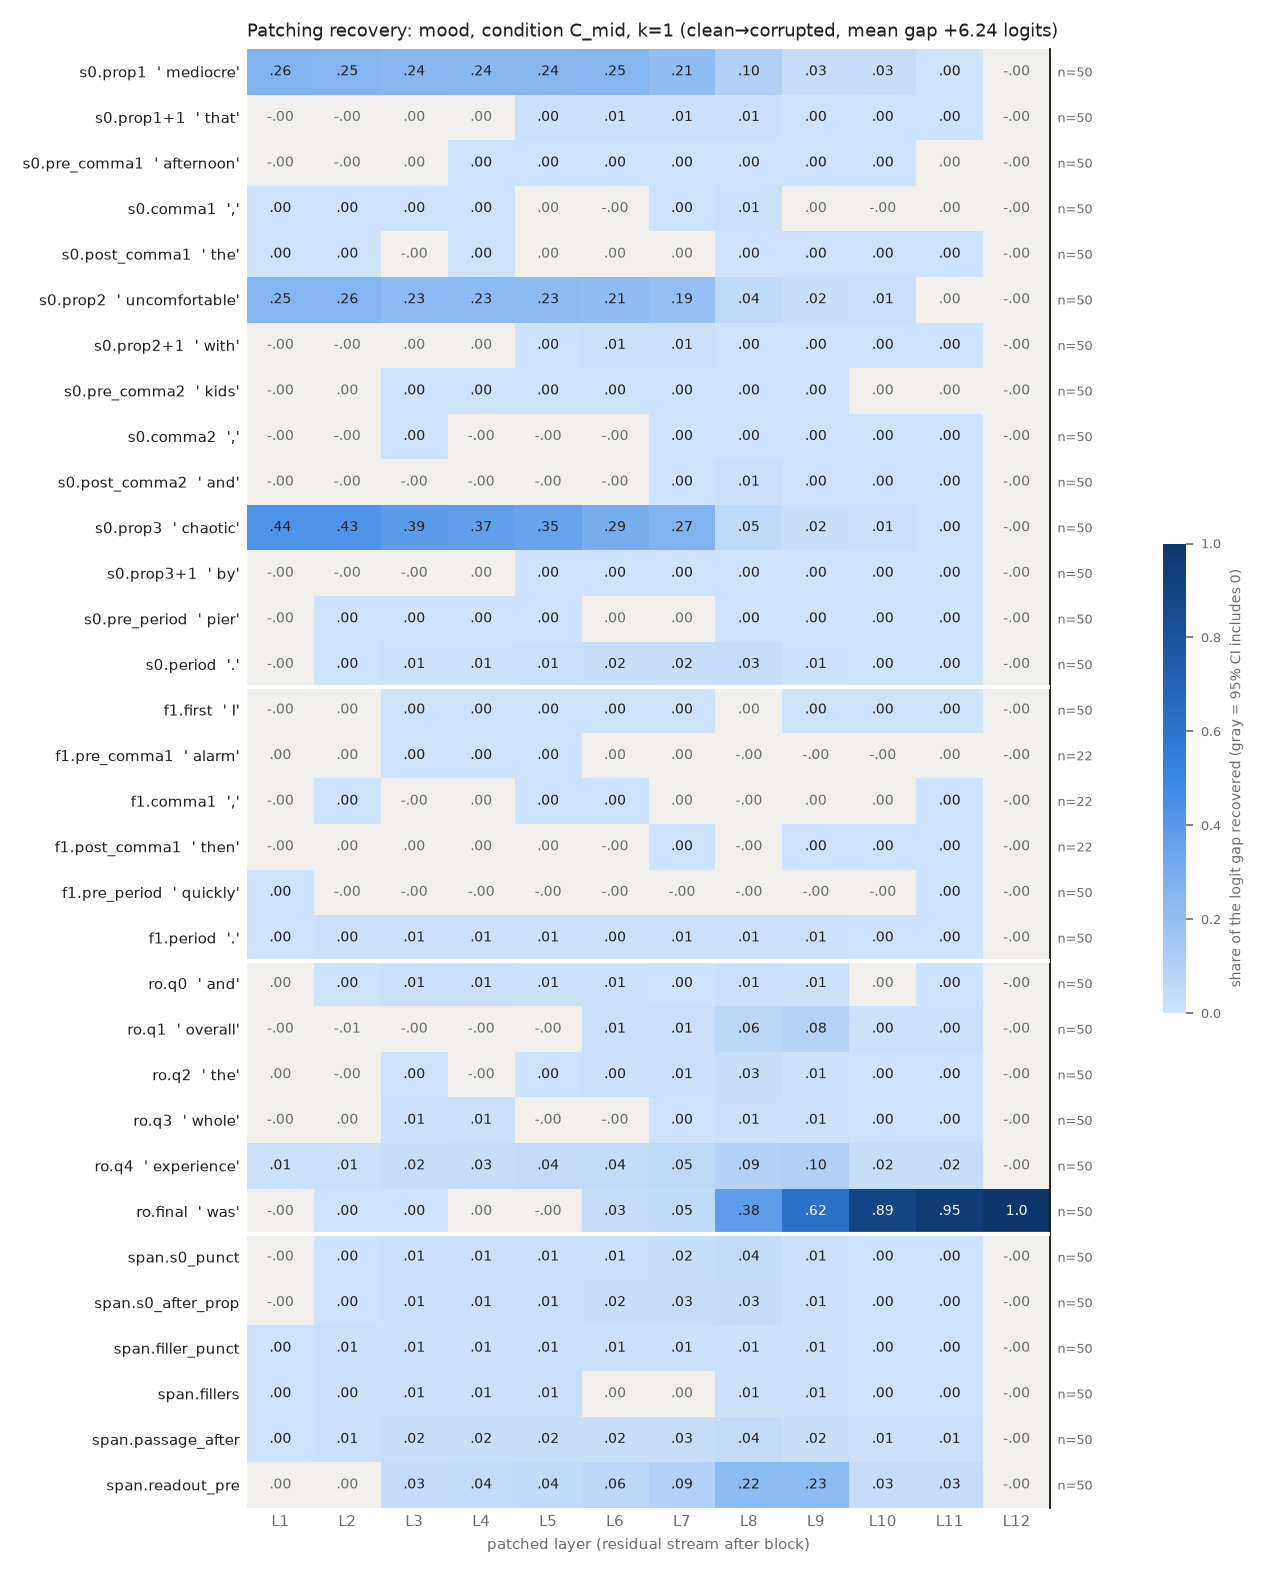

Values plotted in this chart, from the file beside it:
row, example, layer, recovery, ci_lo, ci_hi, n_pairs
s0.prop1, mediocre, 1, 0.2598, 0.223, 0.2998, 50
s0.prop1, mediocre, 2, 0.2535, 0.217, 0.2939, 50
s0.prop1, mediocre, 3, 0.2418, 0.2055, 0.2813, 50
s0.prop1, mediocre, 4, 0.2378, 0.2017, 0.2761, 50
s0.prop1, mediocre, 5, 0.2398, 0.2032, 0.2793, 50
s0.prop1, mediocre, 6, 0.2488, 0.2129, 0.288, 50
s0.prop1, mediocre, 7, 0.2078, 0.1774, 0.2399, 50
s0.prop1, mediocre, 8, 0.09901, 0.08048, 0.1202, 50
s0.prop1, mediocre, 9, 0.0305, 0.02587, 0.03536, 50
s0.prop1, mediocre, 10, 0.02557, 0.02145, 0.03004, 50
s0.prop1, mediocre, 11, 0.002437, 0.001248, 0.003799, 50
s0.prop1, mediocre, 12, -8.094712436394537e-07, -1.7737026109071964e-06, 1.7437829579254127e-07, 50
s0.prop1+1, that, 1, -0.000211, -0.0003647, -6.606052718204047e-05, 50
s0.prop1+1, that, 2, -0.0001657, -0.0005017, 0.0001695, 50
s0.prop1+1, that, 3, 3.8469739027906715e-05, -0.0007796, 0.0009965, 50
s0.prop1+1, that, 4, 0.00206, -0.0003989, 0.005066, 50
s0.prop1+1, that, 5, 0.004605, 0.0009914, 0.008915, 50
s0.prop1+1, that, 6, 0.009146, 0.004088, 0.01506, 50
s0.prop1+1, that, 7, 0.005656, 0.003641, 0.008205, 50
s0.prop1+1, that, 8, 0.007221, 0.005626, 0.009028, 50
s0.prop1+1, that, 9, 0.0008974, 0.0005216, 0.00131, 50
s0.prop1+1, that, 10, 0.0005374, 0.0002651, 0.0008272, 50
s0.prop1+1, that, 11, 0.0002482, 0.0001638, 0.0003451, 50
s0.prop1+1, that, 12, -8.094712436394537e-07, -1.7447003609459652e-06, 1.9229663338879936e-07, 50
s0.pre_comma1, afternoon, 1, -0.000582, -0.0008911, -0.0002722, 50
s0.pre_comma1, afternoon, 2, -0.0003134, -0.0007704, 0.0002601, 50
s0.pre_comma1, afternoon, 3, 0.000398, -0.0001859, 0.001044, 50
s0.pre_comma1, afternoon, 4, 0.0009265, 0.000219, 0.00178, 50
s0.pre_comma1, afternoon, 5, 0.0009047, 3.370083218564564e-05, 0.001974, 50
s0.pre_comma1, afternoon, 6, 0.001543, 0.0005167, 0.002764, 50
s0.pre_comma1, afternoon, 7, 0.000728, 3.454931503462031e-05, 0.001494, 50
s0.pre_comma1, afternoon, 8, 0.002784, 0.001867, 0.003884, 50
s0.pre_comma1, afternoon, 9, 0.0008384, 0.0004564, 0.001249, 50
s0.pre_comma1, afternoon, 10, 0.0006348, 0.0003354, 0.0009865, 50
s0.pre_comma1, afternoon, 11, 0.0001103, -4.363424371670595e-06, 0.0002266, 50
s0.pre_comma1, afternoon, 12, -8.094712436394537e-07, -1.7829211036512223e-06, 1.7605385944024266e-07, 50
s0.comma1, ,, 1, 0.0001007, 4.829526015514849e-05, 0.0001574, 50
s0.comma1, ,, 2, 0.0004497, 0.000111, 0.0007963, 50
s0.comma1, ,, 3, 0.001695, 0.00107, 0.002288, 50
s0.comma1, ,, 4, 0.001845, 0.0009859, 0.002719, 50
s0.comma1, ,, 5, 0.0003541, -0.0003974, 0.001083, 50
s0.comma1, ,, 6, -0.0005279, -0.001276, 0.0001937, 50
s0.comma1, ,, 7, 0.001412, 0.0009115, 0.00188, 50
s0.comma1, ,, 8, 0.006562, 0.005374, 0.007792, 50
s0.comma1, ,, 9, 0.0003268, -7.527397436190573e-05, 0.0006953, 50
s0.comma1, ,, 10, -0.0006089, -0.001053, -0.0002237, 50
s0.comma1, ,, 11, 0.0001341, -1.110942542837085e-05, 0.0002746, 50
s0.comma1, ,, 12, -8.094712436394537e-07, -1.7708248561122467e-06, 1.437989464223099e-07, 50
s0.post_comma1, the, 1, 7.722355664320388e-05, 3.454748298063297e-05, 0.0001222, 50
s0.post_comma1, the, 2, 0.0004114, 0.0001767, 0.0006375, 50
s0.post_comma1, the, 3, -4.581607238999308e-05, -0.0004164, 0.0003132, 50
s0.post_comma1, the, 4, 0.0005234, 0.0001487, 0.0009064, 50
s0.post_comma1, the, 5, 0.0003492, -2.9238490975697087e-05, 0.0007116, 50
s0.post_comma1, the, 6, 0.0003006, -8.96060761817609e-05, 0.0006748, 50
s0.post_comma1, the, 7, 7.781920529418386e-05, -0.0001184, 0.0002965, 50
s0.post_comma1, the, 8, 0.001068, 0.0008202, 0.001345, 50
s0.post_comma1, the, 9, 0.0009006, 0.0007374, 0.001066, 50
s0.post_comma1, the, 10, 0.0005455, 0.0003948, 0.0006901, 50
s0.post_comma1, the, 11, 0.0003891, 0.0002976, 0.0004873, 50
s0.post_comma1, the, 12, -8.094712436394537e-07, -1.7526347631823852e-06, 1.6540747857875454e-07, 50
... 324 more rows
